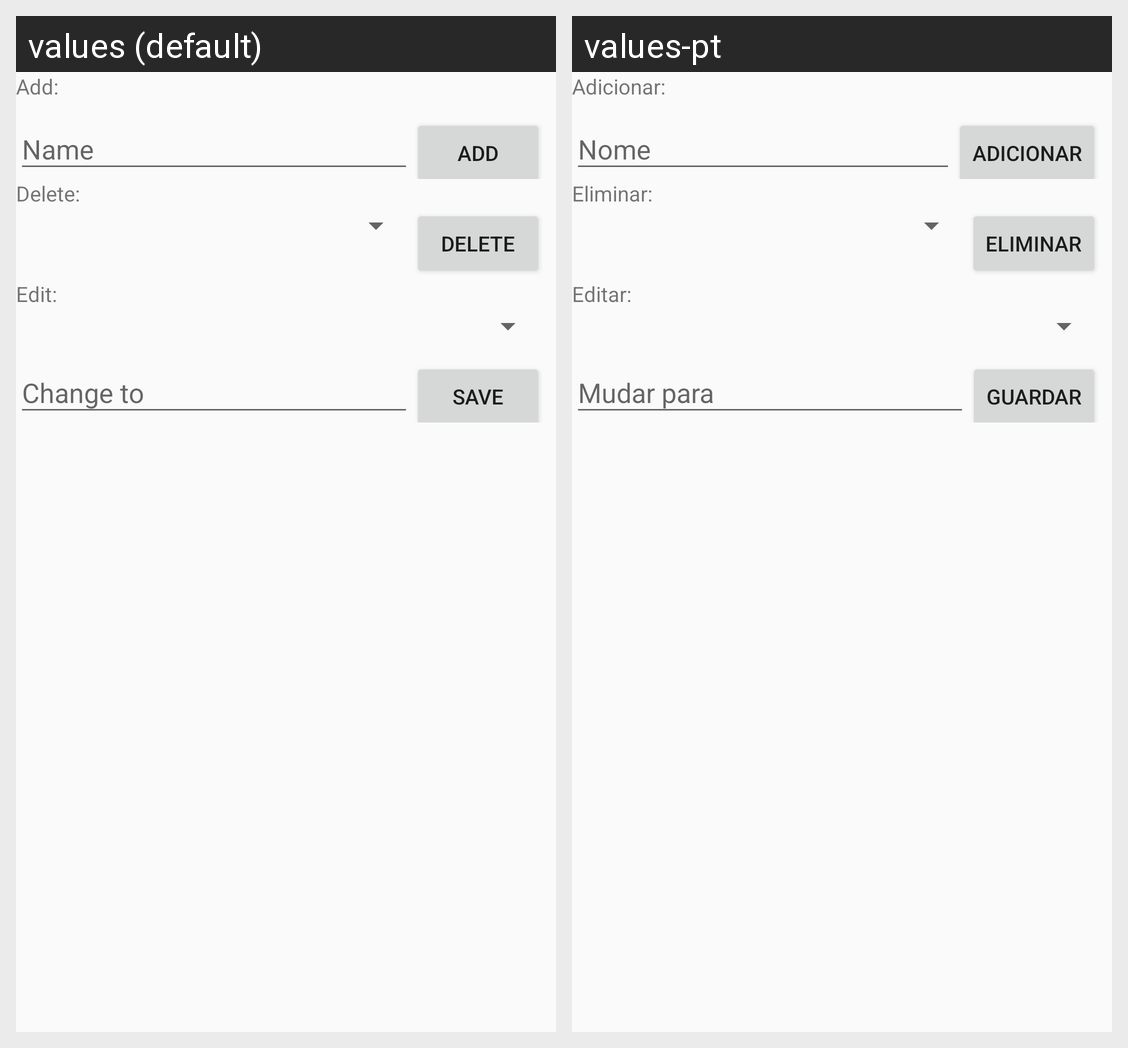

Locale-by-locale string values for the Android screen shown in this grid:
Android screen res/layout/content_genero.xml rendered under 2 locales, left to right: values (default), values-pt. Device: Nexus 5 (rendered at 1080×1920; each locale shown at half size, 540×960, under a caption strip naming it); theme AppTheme.
Strings drawn on this screen, with the default value and each locale's value (text and hints the layout hard-codes, and strings that could not be matched under every locale, appear in the picture but are not listed):

add_
  values: Add:
  values-pt: Adicionar:

HintNome
  values: Name
  values-pt: Nome

delete_
  values: Delete:
  values-pt: Eliminar:

edit_
  values: Edit:
  values-pt: Editar:

HintChageTo
  values: Change to
  values-pt: Mudar para
